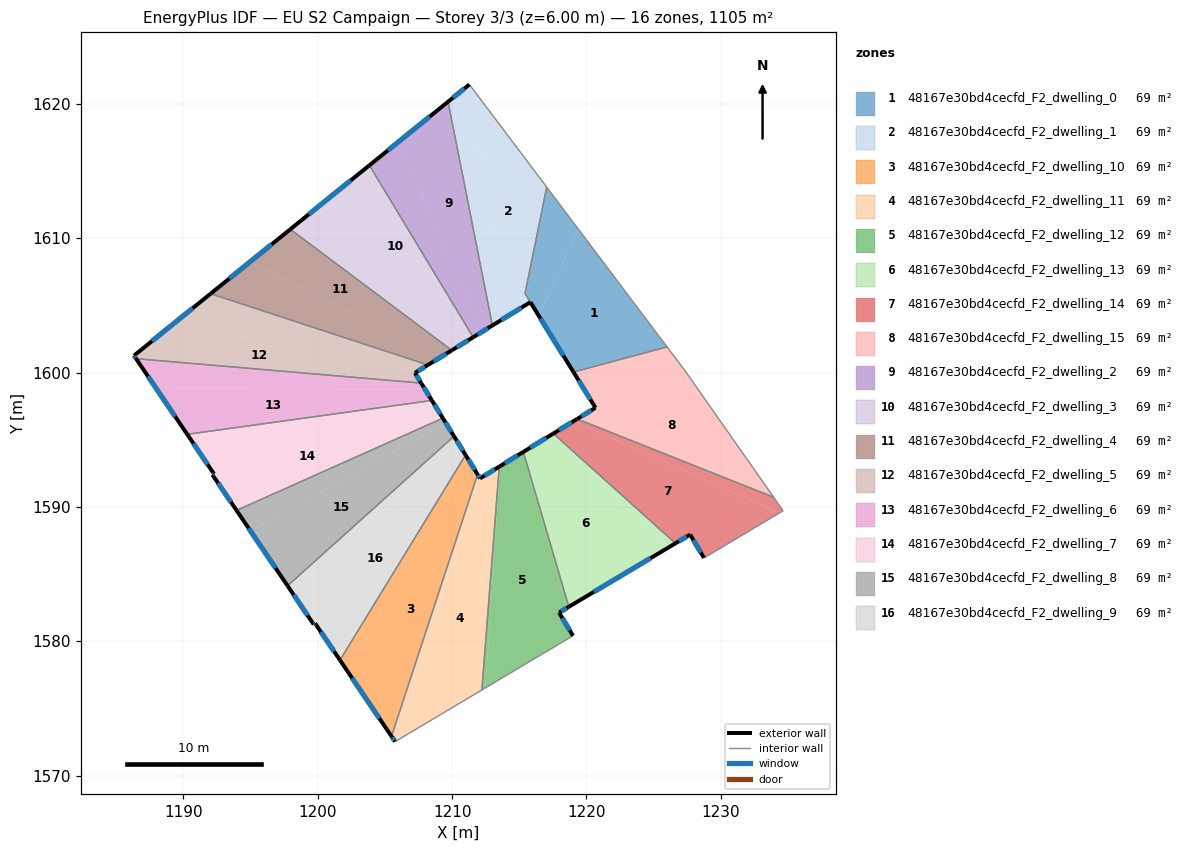
=== STOREY PLAN SPEC (per zone: floor XY polygon, exterior-wall plan segments, windows/doors) ===
zone 1: 48167e30bd4cecfd_F2_dwelling_0  (68.8 m²)
  floor: (1217.04, 1613.80) (1219.37, 1610.70) (1216.45, 1604.22) (1215.43, 1605.89)
  floor: (1219.37, 1610.70) (1226.00, 1601.90) (1219.03, 1600.04) (1216.45, 1604.22)
  exterior wall: (1215.83, 1605.24) – (1219.03, 1600.04)  [6.1 m]
    window: (1216.58, 1604.02) – (1218.28, 1601.26)  [5.2 m²]
  interior walls: 5
zone 2: 48167e30bd4cecfd_F2_dwelling_1  (69.4 m²)
  floor: (1211.62, 1621.00) (1217.04, 1613.80) (1215.43, 1605.89) (1215.83, 1605.24) (1213.42, 1603.76)
  floor: (1211.62, 1621.00) (1213.42, 1603.76) (1213.00, 1603.50) (1209.70, 1620.16) (1211.29, 1621.44)
  exterior wall: (1213.00, 1603.50) – (1215.83, 1605.24)  [3.3 m]
    window: (1213.66, 1603.91) – (1215.16, 1604.83)  [2.8 m²]
  exterior wall: (1211.29, 1621.44) – (1209.70, 1620.16)  [2.0 m]
    window: (1210.91, 1621.14) – (1210.07, 1620.46)  [1.7 m²]
  interior walls: 5
zone 3: 48167e30bd4cecfd_F2_dwelling_10  (69.1 m²)
  floor: (1211.14, 1593.64) (1211.89, 1592.42) (1205.49, 1572.92) (1202.25, 1577.72)
  floor: (1211.00, 1593.86) (1211.14, 1593.64) (1202.25, 1577.72) (1201.65, 1578.59)
  exterior wall: (1211.90, 1592.42) – (1211.00, 1593.86)  [1.7 m]
    window: (1211.69, 1592.76) – (1211.21, 1593.52)  [1.4 m²]
  exterior wall: (1201.65, 1578.59) – (1205.49, 1572.92)  [6.8 m]
    window: (1202.55, 1577.26) – (1204.59, 1574.26)  [5.8 m²]
  interior walls: 2
zone 4: 48167e30bd4cecfd_F2_dwelling_11  (69.1 m²)
  floor: (1213.51, 1592.99) (1212.21, 1576.37) (1205.94, 1572.63) (1211.98, 1592.27) (1212.08, 1592.12)
  floor: (1211.89, 1592.42) (1211.98, 1592.27) (1205.94, 1572.63) (1205.76, 1572.53) (1205.49, 1572.92)
  exterior wall: (1212.08, 1592.12) – (1211.90, 1592.42)  [0.3 m]
    window: (1212.04, 1592.19) – (1211.94, 1592.35)  [0.3 m²]
  exterior wall: (1213.51, 1593.00) – (1212.08, 1592.12)  [1.7 m]
    window: (1213.17, 1592.79) – (1212.41, 1592.32)  [1.4 m²]
  exterior wall: (1205.49, 1572.92) – (1205.76, 1572.53)  [0.5 m]
    window: (1205.55, 1572.83) – (1205.69, 1572.62)  [0.4 m²]
  interior walls: 3
zone 5: 48167e30bd4cecfd_F2_dwelling_12  (69.1 m²)
  floor: (1215.25, 1594.06) (1218.52, 1582.46) (1217.96, 1582.13) (1219.00, 1580.40) (1212.47, 1576.52) (1213.58, 1593.04)
  floor: (1213.58, 1593.04) (1212.47, 1576.52) (1212.21, 1576.37) (1213.51, 1592.99)
  floor: (1215.30, 1594.09) (1218.69, 1582.56) (1218.52, 1582.46) (1215.25, 1594.06)
  exterior wall: (1215.30, 1594.09) – (1213.51, 1593.00)  [2.1 m]
    window: (1214.88, 1593.83) – (1213.93, 1593.25)  [1.8 m²]
  exterior wall: (1217.96, 1582.13) – (1218.69, 1582.56)  [0.8 m]
    window: (1218.13, 1582.23) – (1218.52, 1582.46)  [0.7 m²]
  exterior wall: (1219.00, 1580.40) – (1217.96, 1582.13)  [2.0 m]
    window: (1218.75, 1580.81) – (1218.21, 1581.73)  [1.7 m²]
  interior walls: 3
zone 6: 48167e30bd4cecfd_F2_dwelling_13  (69.1 m²)
  floor: (1225.99, 1586.91) (1218.69, 1582.56) (1215.30, 1594.09) (1217.36, 1595.35)
  floor: (1226.62, 1587.29) (1225.99, 1586.91) (1217.36, 1595.35) (1217.53, 1595.46)
  exterior wall: (1217.53, 1595.46) – (1215.30, 1594.09)  [2.6 m]
    window: (1217.01, 1595.14) – (1215.82, 1594.41)  [2.2 m²]
  exterior wall: (1218.69, 1582.56) – (1226.62, 1587.29)  [9.2 m]
    window: (1220.55, 1583.67) – (1224.76, 1586.18)  [7.8 m²]
  interior walls: 2
zone 7: 48167e30bd4cecfd_F2_dwelling_14  (69.1 m²)
  floor: (1234.35, 1589.54) (1228.75, 1586.20) (1227.72, 1587.94) (1226.62, 1587.29) (1217.53, 1595.46) (1219.06, 1596.39)
  floor: (1233.93, 1590.72) (1234.64, 1589.71) (1234.35, 1589.54) (1219.06, 1596.39) (1219.31, 1596.54)
  exterior wall: (1219.31, 1596.54) – (1217.53, 1595.46)  [2.1 m]
    window: (1218.89, 1596.29) – (1217.95, 1595.71)  [1.8 m²]
  exterior wall: (1227.72, 1587.94) – (1228.75, 1586.20)  [2.0 m]
    window: (1227.96, 1587.53) – (1228.51, 1586.61)  [1.7 m²]
  exterior wall: (1226.62, 1587.29) – (1227.72, 1587.94)  [1.3 m]
    window: (1226.88, 1587.44) – (1227.46, 1587.78)  [1.1 m²]
  interior walls: 4
zone 8: 48167e30bd4cecfd_F2_dwelling_15  (69.1 m²)
  floor: (1227.70, 1599.61) (1233.93, 1590.72) (1219.31, 1596.54) (1220.67, 1597.38) (1219.63, 1599.06)
  floor: (1226.00, 1601.90) (1227.33, 1600.14) (1227.70, 1599.61) (1219.63, 1599.06) (1219.03, 1600.04)
  exterior wall: (1220.67, 1597.38) – (1219.31, 1596.54)  [1.6 m]
    window: (1220.35, 1597.18) – (1219.63, 1596.74)  [1.3 m²]
  exterior wall: (1219.03, 1600.04) – (1220.67, 1597.38)  [3.1 m]
    window: (1219.42, 1599.41) – (1220.29, 1598.00)  [2.6 m²]
  interior walls: 4
zone 9: 48167e30bd4cecfd_F2_dwelling_2  (69.1 m²)
  floor: (1209.70, 1620.16) (1213.00, 1603.50) (1212.12, 1602.96) (1206.04, 1617.20)
  floor: (1206.04, 1617.20) (1212.12, 1602.96) (1211.57, 1602.63) (1203.85, 1615.42)
  exterior wall: (1211.57, 1602.63) – (1213.00, 1603.50)  [1.7 m]
    window: (1211.90, 1602.83) – (1212.66, 1603.30)  [1.4 m²]
  exterior wall: (1209.70, 1620.16) – (1203.85, 1615.42)  [7.5 m]
    window: (1208.32, 1619.04) – (1205.22, 1616.53)  [6.4 m²]
  interior walls: 2
zone 10: 48167e30bd4cecfd_F2_dwelling_3  (69.1 m²)
  floor: (1203.85, 1615.42) (1211.57, 1602.63) (1210.69, 1602.09) (1200.51, 1612.73)
  floor: (1200.51, 1612.73) (1210.69, 1602.09) (1209.98, 1601.65) (1197.96, 1610.66)
  exterior wall: (1209.98, 1601.65) – (1211.57, 1602.63)  [1.9 m]
    window: (1210.35, 1601.88) – (1211.20, 1602.40)  [1.6 m²]
  exterior wall: (1203.85, 1615.42) – (1197.96, 1610.66)  [7.6 m]
    window: (1202.46, 1614.30) – (1199.34, 1611.78)  [6.4 m²]
  interior walls: 2
zone 11: 48167e30bd4cecfd_F2_dwelling_4  (69.1 m²)
  floor: (1209.98, 1601.65) (1209.10, 1601.11) (1194.95, 1608.23) (1197.96, 1610.66)
  floor: (1209.10, 1601.11) (1208.20, 1600.56) (1192.02, 1605.87) (1194.95, 1608.23)
  exterior wall: (1208.20, 1600.56) – (1209.98, 1601.65)  [2.1 m]
    window: (1208.62, 1600.82) – (1209.56, 1601.40)  [1.8 m²]
  exterior wall: (1197.96, 1610.66) – (1192.02, 1605.87)  [7.6 m]
    window: (1196.56, 1609.54) – (1193.42, 1606.99)  [6.4 m²]
  interior walls: 2
zone 12: 48167e30bd4cecfd_F2_dwelling_5  (69.1 m²)
  floor: (1207.33, 1600.03) (1207.23, 1599.97) (1207.70, 1599.21) (1186.47, 1601.03) (1186.32, 1601.26) (1189.35, 1603.70)
  floor: (1208.20, 1600.56) (1207.33, 1600.03) (1189.35, 1603.70) (1192.02, 1605.87)
  exterior wall: (1207.23, 1599.97) – (1208.20, 1600.56)  [1.1 m]
    window: (1207.46, 1600.11) – (1207.97, 1600.42)  [1.0 m²]
  exterior wall: (1207.70, 1599.21) – (1207.23, 1599.97)  [0.9 m]
    window: (1207.59, 1599.39) – (1207.34, 1599.79)  [0.7 m²]
  exterior wall: (1186.32, 1601.26) – (1186.47, 1601.03)  [0.3 m]
    window: (1186.36, 1601.20) – (1186.44, 1601.08)  [0.2 m²]
  exterior wall: (1192.02, 1605.87) – (1186.32, 1601.26)  [7.3 m]
    window: (1190.69, 1604.78) – (1187.66, 1602.34)  [6.2 m²]
  interior walls: 2
zone 13: 48167e30bd4cecfd_F2_dwelling_6  (69.1 m²)
  floor: (1207.70, 1599.21) (1208.01, 1598.71) (1187.96, 1598.84) (1186.47, 1601.03)
  floor: (1208.01, 1598.71) (1208.50, 1597.92) (1190.28, 1595.40) (1187.96, 1598.84)
  exterior wall: (1208.50, 1597.92) – (1207.70, 1599.21)  [1.5 m]
    window: (1208.31, 1598.22) – (1207.89, 1598.91)  [1.3 m²]
  exterior wall: (1186.47, 1601.03) – (1190.28, 1595.40)  [6.8 m]
    window: (1187.37, 1599.71) – (1189.39, 1596.72)  [5.7 m²]
  interior walls: 2
zone 14: 48167e30bd4cecfd_F2_dwelling_7  (69.1 m²)
  floor: (1208.50, 1597.92) (1208.77, 1597.48) (1191.55, 1593.53) (1190.28, 1595.40)
  floor: (1208.77, 1597.48) (1209.31, 1596.60) (1193.96, 1589.74) (1192.16, 1592.39) (1192.28, 1592.46) (1191.55, 1593.53)
  exterior wall: (1190.28, 1595.40) – (1192.28, 1592.46)  [3.6 m]
    window: (1190.75, 1594.71) – (1191.81, 1593.15)  [3.0 m²]
  exterior wall: (1209.31, 1596.60) – (1208.50, 1597.92)  [1.6 m]
    window: (1209.12, 1596.91) – (1208.69, 1597.61)  [1.3 m²]
  exterior wall: (1192.16, 1592.39) – (1193.96, 1589.74)  [3.2 m]
    window: (1192.58, 1591.77) – (1193.53, 1590.36)  [2.7 m²]
  exterior wall: (1192.28, 1592.46) – (1192.16, 1592.39)  [0.1 m]
    window: (1192.25, 1592.44) – (1192.19, 1592.41)  [0.1 m²]
  interior walls: 2
zone 15: 48167e30bd4cecfd_F2_dwelling_8  (69.1 m²)
  floor: (1209.31, 1596.60) (1209.53, 1596.24) (1194.99, 1588.21) (1193.96, 1589.74)
  floor: (1209.53, 1596.24) (1210.14, 1595.25) (1197.75, 1584.13) (1194.99, 1588.21)
  exterior wall: (1210.14, 1595.25) – (1209.31, 1596.60)  [1.6 m]
    window: (1209.95, 1595.57) – (1209.51, 1596.28)  [1.3 m²]
  exterior wall: (1193.96, 1589.74) – (1197.75, 1584.13)  [6.8 m]
    window: (1194.85, 1588.42) – (1196.86, 1585.44)  [5.7 m²]
  interior walls: 2
zone 16: 48167e30bd4cecfd_F2_dwelling_9  (69.1 m²)
  floor: (1210.32, 1594.96) (1211.00, 1593.86) (1201.65, 1578.59) (1199.80, 1581.33) (1199.70, 1581.25) (1198.57, 1582.93)
  floor: (1210.14, 1595.25) (1210.32, 1594.96) (1198.57, 1582.93) (1197.75, 1584.13)
  exterior wall: (1197.75, 1584.13) – (1199.70, 1581.25)  [3.5 m]
    window: (1198.21, 1583.45) – (1199.24, 1581.93)  [2.9 m²]
  exterior wall: (1211.00, 1593.86) – (1210.14, 1595.25)  [1.6 m]
    window: (1210.80, 1594.19) – (1210.34, 1594.93)  [1.4 m²]
  exterior wall: (1199.80, 1581.33) – (1201.65, 1578.59)  [3.3 m]
    window: (1200.24, 1580.68) – (1201.22, 1579.24)  [2.8 m²]
  exterior wall: (1199.70, 1581.25) – (1199.80, 1581.33)  [0.1 m]
    window: (1199.72, 1581.27) – (1199.78, 1581.31)  [0.1 m²]
  interior walls: 2

=== DERIVED (storey summary) ===
Building: EU S2 Campaign
Storey: 3 of 3  (floor level z = 6.00 m)
Storey gross floor area: 1105.3 m²
Zones on this storey: 16
  - 48167e30bd4cecfd_F2_dwelling_0: floor 68.8 m²; exterior wall 6.1 m (18.3 m²); 1 window(s) 5.2 m²; WWR 28.1%
  - 48167e30bd4cecfd_F2_dwelling_1: floor 69.4 m²; exterior wall 5.4 m (16.1 m²); 2 window(s) 4.5 m²; WWR 28.1%
  - 48167e30bd4cecfd_F2_dwelling_10: floor 69.1 m²; exterior wall 8.5 m (25.6 m²); 2 window(s) 7.2 m²; WWR 28.1%
  - 48167e30bd4cecfd_F2_dwelling_11: floor 69.1 m²; exterior wall 2.5 m (7.5 m²); 3 window(s) 2.1 m²; WWR 28.1%
  - 48167e30bd4cecfd_F2_dwelling_12: floor 69.1 m²; exterior wall 5.0 m (14.9 m²); 3 window(s) 4.2 m²; WWR 28.1%
  - 48167e30bd4cecfd_F2_dwelling_13: floor 69.1 m²; exterior wall 11.9 m (35.6 m²); 2 window(s) 10.0 m²; WWR 28.1%
  - 48167e30bd4cecfd_F2_dwelling_14: floor 69.1 m²; exterior wall 5.4 m (16.1 m²); 3 window(s) 4.5 m²; WWR 28.1%
  - 48167e30bd4cecfd_F2_dwelling_15: floor 69.1 m²; exterior wall 4.7 m (14.2 m²); 2 window(s) 4.0 m²; WWR 28.1%
  - 48167e30bd4cecfd_F2_dwelling_2: floor 69.1 m²; exterior wall 9.2 m (27.6 m²); 2 window(s) 7.8 m²; WWR 28.1%
  - 48167e30bd4cecfd_F2_dwelling_3: floor 69.1 m²; exterior wall 9.4 m (28.3 m²); 2 window(s) 8.0 m²; WWR 28.1%
  - 48167e30bd4cecfd_F2_dwelling_4: floor 69.1 m²; exterior wall 9.7 m (29.1 m²); 2 window(s) 8.2 m²; WWR 28.1%
  - 48167e30bd4cecfd_F2_dwelling_5: floor 69.1 m²; exterior wall 9.6 m (28.9 m²); 4 window(s) 8.1 m²; WWR 28.1%
  - 48167e30bd4cecfd_F2_dwelling_6: floor 69.1 m²; exterior wall 8.3 m (25.0 m²); 2 window(s) 7.0 m²; WWR 28.1%
  - 48167e30bd4cecfd_F2_dwelling_7: floor 69.1 m²; exterior wall 8.4 m (25.3 m²); 4 window(s) 7.1 m²; WWR 28.1%
  - 48167e30bd4cecfd_F2_dwelling_8: floor 69.1 m²; exterior wall 8.4 m (25.1 m²); 2 window(s) 7.1 m²; WWR 28.1%
  - 48167e30bd4cecfd_F2_dwelling_9: floor 69.1 m²; exterior wall 8.5 m (25.6 m²); 4 window(s) 7.2 m²; WWR 28.1%
Zone adjacency (shared interzone walls):
  - 48167e30bd4cecfd_F2_dwelling_0 ↔ 48167e30bd4cecfd_F2_dwelling_1
  - 48167e30bd4cecfd_F2_dwelling_0 ↔ 48167e30bd4cecfd_F2_dwelling_15
  - 48167e30bd4cecfd_F2_dwelling_1 ↔ 48167e30bd4cecfd_F2_dwelling_2
  - 48167e30bd4cecfd_F2_dwelling_10 ↔ 48167e30bd4cecfd_F2_dwelling_11
  - 48167e30bd4cecfd_F2_dwelling_10 ↔ 48167e30bd4cecfd_F2_dwelling_9
  - 48167e30bd4cecfd_F2_dwelling_11 ↔ 48167e30bd4cecfd_F2_dwelling_12
  - 48167e30bd4cecfd_F2_dwelling_12 ↔ 48167e30bd4cecfd_F2_dwelling_13
  - 48167e30bd4cecfd_F2_dwelling_13 ↔ 48167e30bd4cecfd_F2_dwelling_14
  - 48167e30bd4cecfd_F2_dwelling_14 ↔ 48167e30bd4cecfd_F2_dwelling_15
  - 48167e30bd4cecfd_F2_dwelling_2 ↔ 48167e30bd4cecfd_F2_dwelling_3
  - 48167e30bd4cecfd_F2_dwelling_3 ↔ 48167e30bd4cecfd_F2_dwelling_4
  - 48167e30bd4cecfd_F2_dwelling_4 ↔ 48167e30bd4cecfd_F2_dwelling_5
  - 48167e30bd4cecfd_F2_dwelling_5 ↔ 48167e30bd4cecfd_F2_dwelling_6
  - 48167e30bd4cecfd_F2_dwelling_6 ↔ 48167e30bd4cecfd_F2_dwelling_7
  - 48167e30bd4cecfd_F2_dwelling_7 ↔ 48167e30bd4cecfd_F2_dwelling_8
  - 48167e30bd4cecfd_F2_dwelling_8 ↔ 48167e30bd4cecfd_F2_dwelling_9